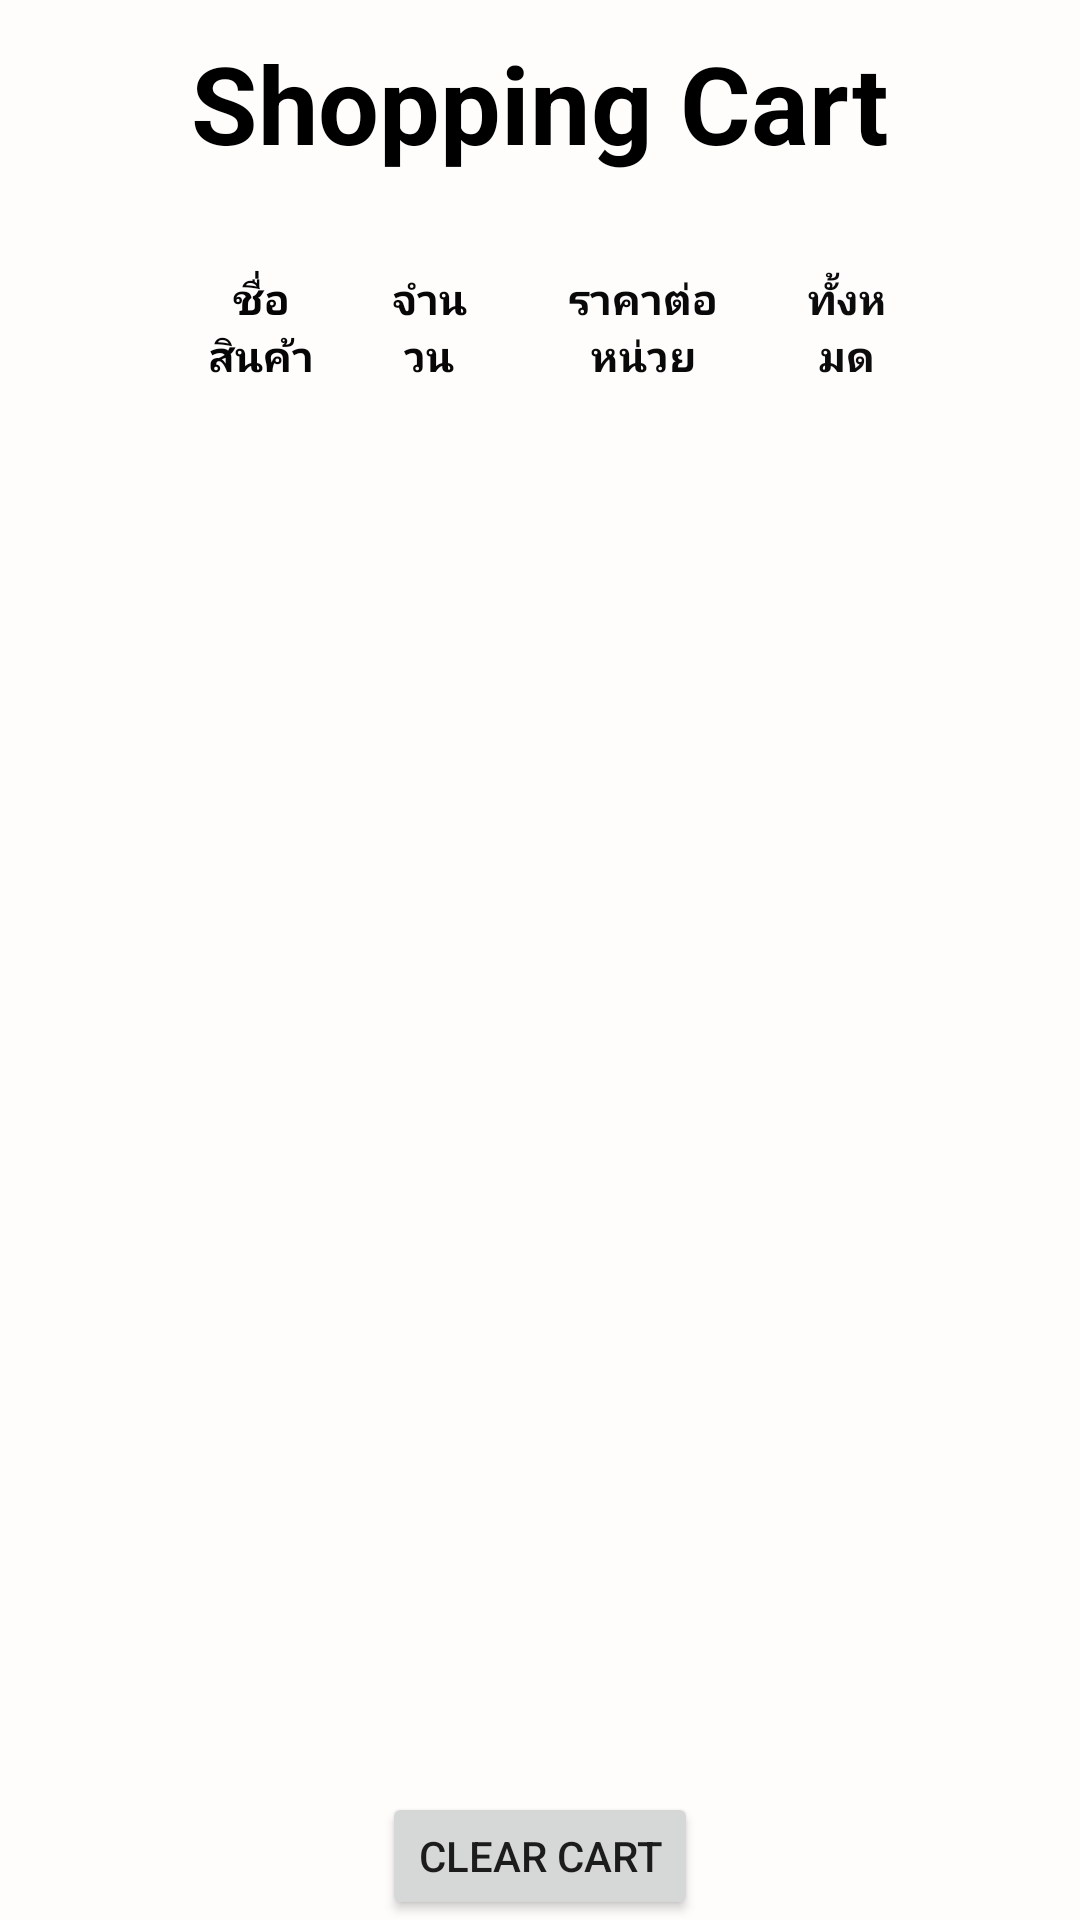

This screen was rendered from an Android layout file. Write that file and the resources it references.
<!-- AndroidManifest.xml: application theme Theme.KFC -->
<!-- res/layout/activity_cart.xml -->
<?xml version="1.0" encoding="utf-8"?>
<RelativeLayout xmlns:android="http://schemas.android.com/apk/res/android"
    xmlns:app="http://schemas.android.com/apk/res-auto"
    xmlns:tools="http://schemas.android.com/tools"
    android:id="@+id/ConstainLayout"
    android:layout_width="fill_parent"
    android:layout_height="fill_parent"
    android:background="#FFFCFC">

    <ImageView
        android:id="@+id/back"
        android:layout_width="30dp"
        android:layout_height="30dp"
        android:layout_marginStart="10dp"
        android:layout_marginTop="10dp"
        android:layout_marginEnd="10dp"
        android:layout_marginBottom="10dp"
        app:srcCompat="@drawable/back" />

    <androidx.recyclerview.widget.RecyclerView
        android:id="@+id/cart_list"
        android:layout_width="321dp"
        android:layout_height="474dp"
        android:layout_below="@id/textView3"
        android:layout_centerHorizontal="true" />

    <TextView
        android:id="@+id/textView3"
        android:layout_width="wrap_content"
        android:layout_height="wrap_content"
        android:layout_centerHorizontal="true"
        android:layout_marginTop="10dp"
        android:layout_marginBottom="45dp"
        android:text="Shopping Cart"
        android:textColor="#000000"
        android:textSize="36sp"
        android:textStyle="bold" />

    <Button
        android:id="@+id/clear"
        android:layout_width="wrap_content"
        android:layout_height="wrap_content"
        android:layout_below="@id/cart_list"
        android:layout_centerHorizontal="true"
        android:layout_marginTop="20dp"
        android:text="Clear Cart" />

    <androidx.cardview.widget.CardView
        android:layout_width="match_parent"
        android:layout_height="wrap_content" />

    <LinearLayout
        android:layout_width="wrap_content"
        android:layout_height="wrap_content"
        android:layout_alignParentStart="true"
        android:layout_alignParentEnd="true"
        android:layout_marginStart="46dp"
        android:layout_marginTop="70dp"
        android:layout_marginEnd="46dp"
        android:orientation="horizontal"
        android:padding="10dp">

        <TextView
            android:id="@+id/textView5"
            android:layout_width="wrap_content"
            android:layout_height="wrap_content"
            android:layout_weight="1"
            android:padding="10dp"
            android:text="ชื่อสินค้า"
            android:textAlignment="center"
            android:textColor="#050505"
            android:textStyle="bold" />

        <TextView
            android:id="@+id/textView6"
            android:layout_width="wrap_content"
            android:layout_height="wrap_content"
            android:layout_weight="1"
            android:padding="10dp"
            android:text="จำนวน"
            android:textAlignment="center"
            android:textColor="#070707"
            android:textStyle="bold" />

        <TextView
            android:id="@+id/textView8"
            android:layout_width="wrap_content"
            android:layout_height="wrap_content"
            android:layout_weight="1"
            android:padding="10dp"
            android:text="ราคาต่อหน่วย"
            android:textAlignment="center"
            android:textColor="#090909"
            android:textStyle="bold" />

        <TextView
            android:id="@+id/textView9"
            android:layout_width="wrap_content"
            android:layout_height="wrap_content"
            android:layout_weight="1"
            android:padding="5dp"
            android:text="ทั้งหมด"
            android:textAlignment="center"
            android:textColor="#0C0C0C"
            android:textStyle="bold" />
    </LinearLayout>


</RelativeLayout>
<!-- resources referenced by this layout -->
<resources>
  <style name="Theme.KFC" parent="Theme.MaterialComponents.DayNight.NoActionBar">
          
          <item name="colorPrimary">@color/purple_500</item>
          <item name="colorPrimaryVariant">@color/purple_700</item>
          <item name="colorOnPrimary">@color/white</item>
          
          <item name="colorSecondary">@color/teal_200</item>
          <item name="colorSecondaryVariant">@color/teal_700</item>
          <item name="colorOnSecondary">@color/black</item>
          
          <item name="android:statusBarColor" tools:targetApi="l">?attr/colorPrimaryVariant</item>
          
      </style>
  <!-- not gathered from this repository: default colours our renderer supplied (Android Studio template values) -->
  <color name="purple_500">#FF6200EE</color>
  <color name="purple_700">#FF3700B3</color>
  <color name="teal_200">#FF03DAC5</color>
  <color name="teal_700">#FF018786</color>
  <color name="black">#FF000000</color>
  <color name="white">#FFFFFFFF</color>
</resources>
